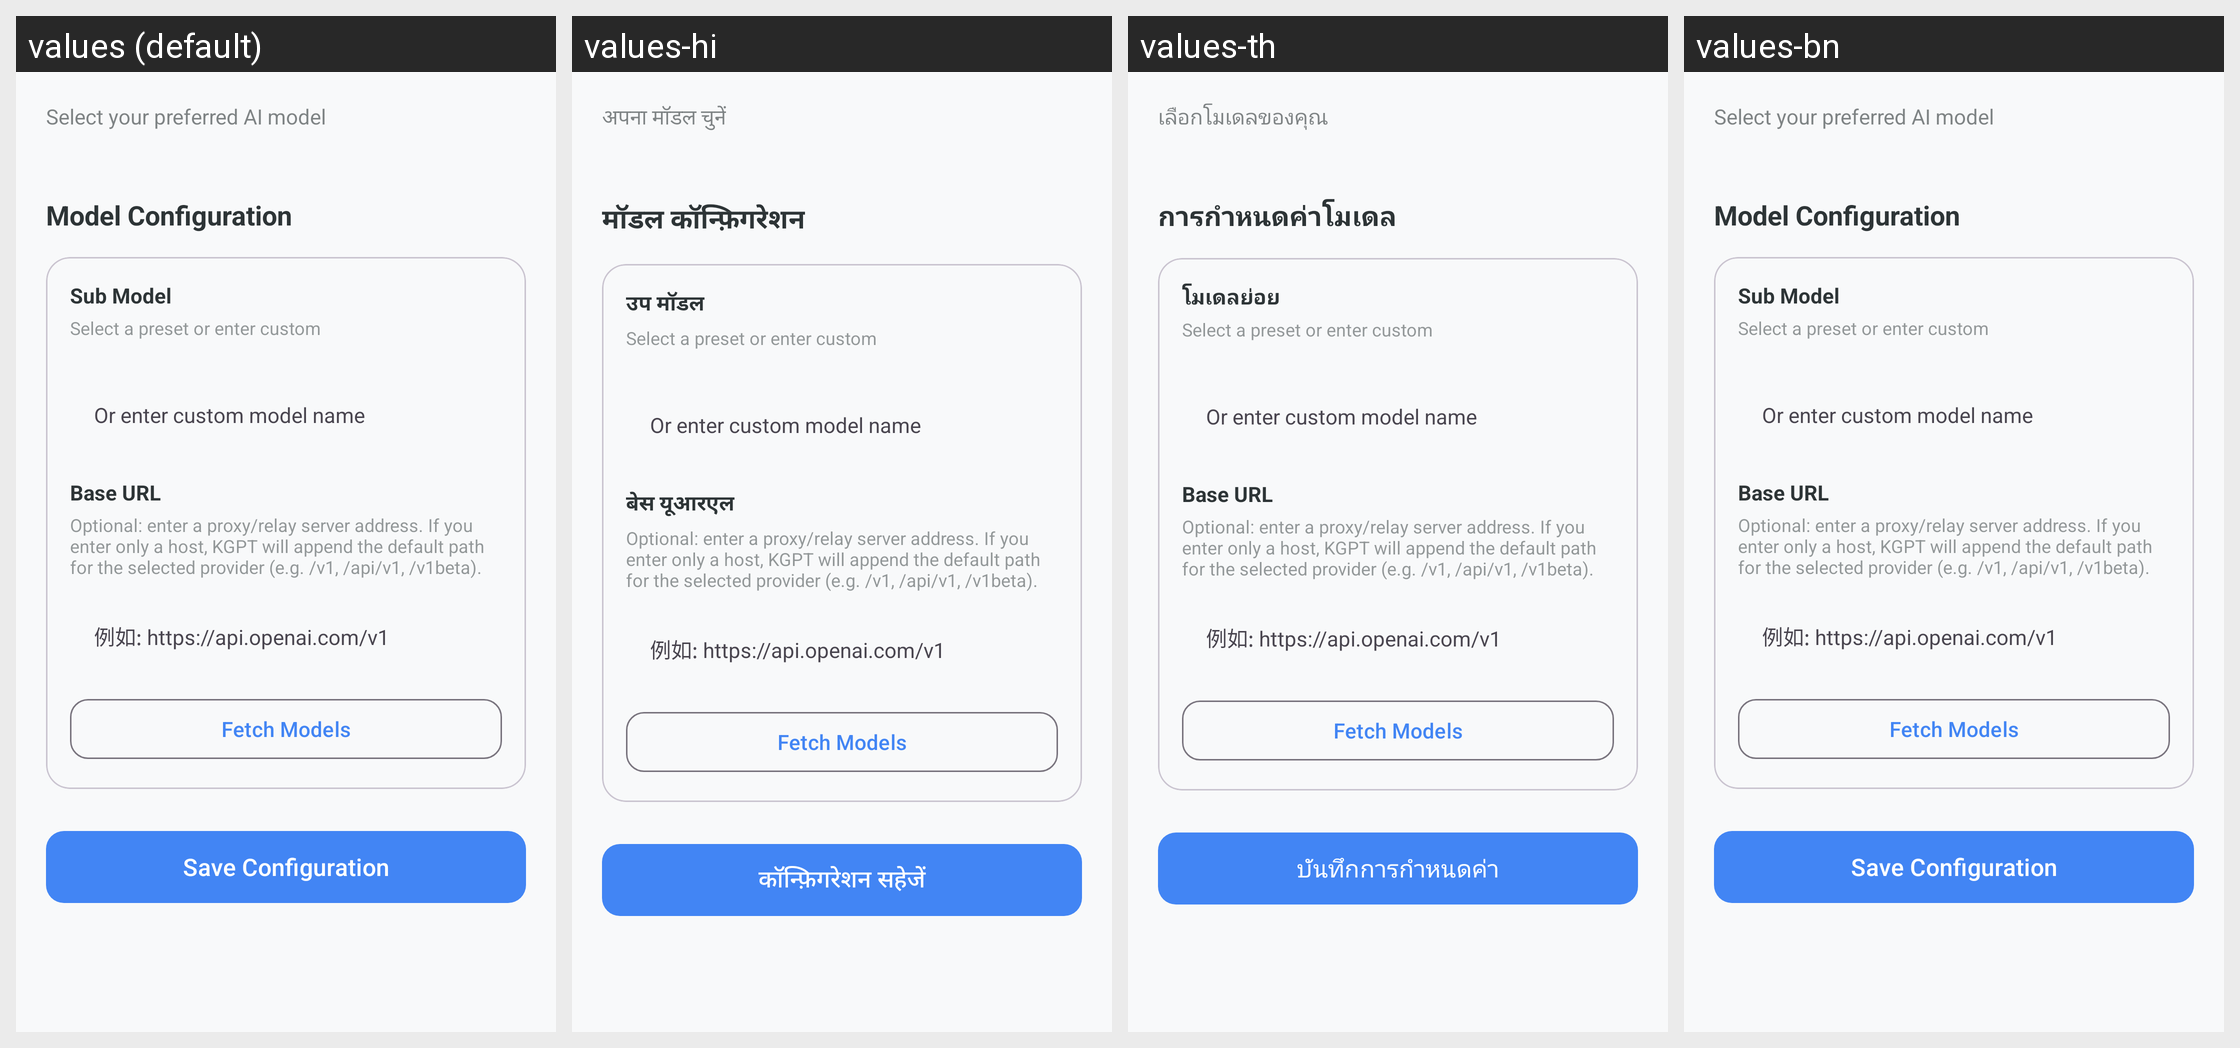

The Android screen above is rendered under several locales of the same app. Produce the string resources it draws, with the default and per-locale values.
Android screen res/layout/fragment_models.xml rendered under 4 locales, left to right: values (default), values-hi, values-th, values-bn. Device: Nexus 5 (rendered at 1080×1920; each locale shown at half size, 540×960, under a caption strip naming it); theme Theme.KGPT.
Other locales in the repository, not shown: values-ar, values-de, values-es, values-fr, values-id, values-it, values-ja, values-ko, values-nl, values-pl, values-pt, values-ru, values-sw, values-tr, values-ur, values-vi, values-zh, values-zh-rCN.
Strings drawn on this screen, with the default value and each locale's value (text and hints the layout hard-codes, and strings that could not be matched under every locale, appear in the picture but are not listed):

select_model
  values: Select your preferred AI model
  values-hi: अपना मॉडल चुनें
  values-th: เลือกโมเดลของคุณ
  values-bn: Select your preferred AI model

model_config
  values: Model Configuration
  values-hi: मॉडल कॉन्फ़िगरेशन
  values-th: การกำหนดค่าโมเดล
  values-bn: Model Configuration

sub_model
  values: Sub Model
  values-hi: उप मॉडल
  values-th: โมเดลย่อย
  values-bn: Sub Model

ui_select_a_preset_or_enter_custom
  values: Select a preset or enter custom
  values-hi: Select a preset or enter custom  [not translated; the default value is used]
  values-th: Select a preset or enter custom  [not translated; the default value is used]
  values-bn: Select a preset or enter custom  [not translated; the default value is used]

ui_or_enter_custom_model_name
  values: Or enter custom model name
  values-hi: Or enter custom model name  [not translated; the default value is used]
  values-th: Or enter custom model name  [not translated; the default value is used]
  values-bn: Or enter custom model name  [not translated; the default value is used]

base_url
  values: Base URL
  values-hi: बेस यूआरएल
  values-th: Base URL
  values-bn: Base URL

base_url_desc
  values: Optional: enter a proxy/relay server address. If you enter only a host, KGPT will append the default path for the selected provider (e.g. /v1, /api/v1, /v1beta).
  values-hi: Optional: enter a proxy/relay server address. If you enter only a host, KGPT will append the default path for the selected provider (e.g. /v1, /api/v1, /v1beta).  [not translated; the default value is used]
  values-th: Optional: enter a proxy/relay server address. If you enter only a host, KGPT will append the default path for the selected provider (e.g. /v1, /api/v1, /v1beta).  [not translated; the default value is used]
  values-bn: Optional: enter a proxy/relay server address. If you enter only a host, KGPT will append the default path for the selected provider (e.g. /v1, /api/v1, /v1beta).  [not translated; the default value is used]

base_url_hint
  values: 例如: https://api.openai.com/v1
  values-hi: 例如: https://api.openai.com/v1  [not translated; the default value is used]
  values-th: 例如: https://api.openai.com/v1  [not translated; the default value is used]
  values-bn: 例如: https://api.openai.com/v1  [not translated; the default value is used]

fetch_models
  values: Fetch Models
  values-hi: Fetch Models  [not translated; the default value is used]
  values-th: Fetch Models  [not translated; the default value is used]
  values-bn: Fetch Models  [not translated; the default value is used]

save_config
  values: Save Configuration
  values-hi: कॉन्फ़िगरेशन सहेजें
  values-th: บันทึกการกำหนดค่า
  values-bn: Save Configuration
